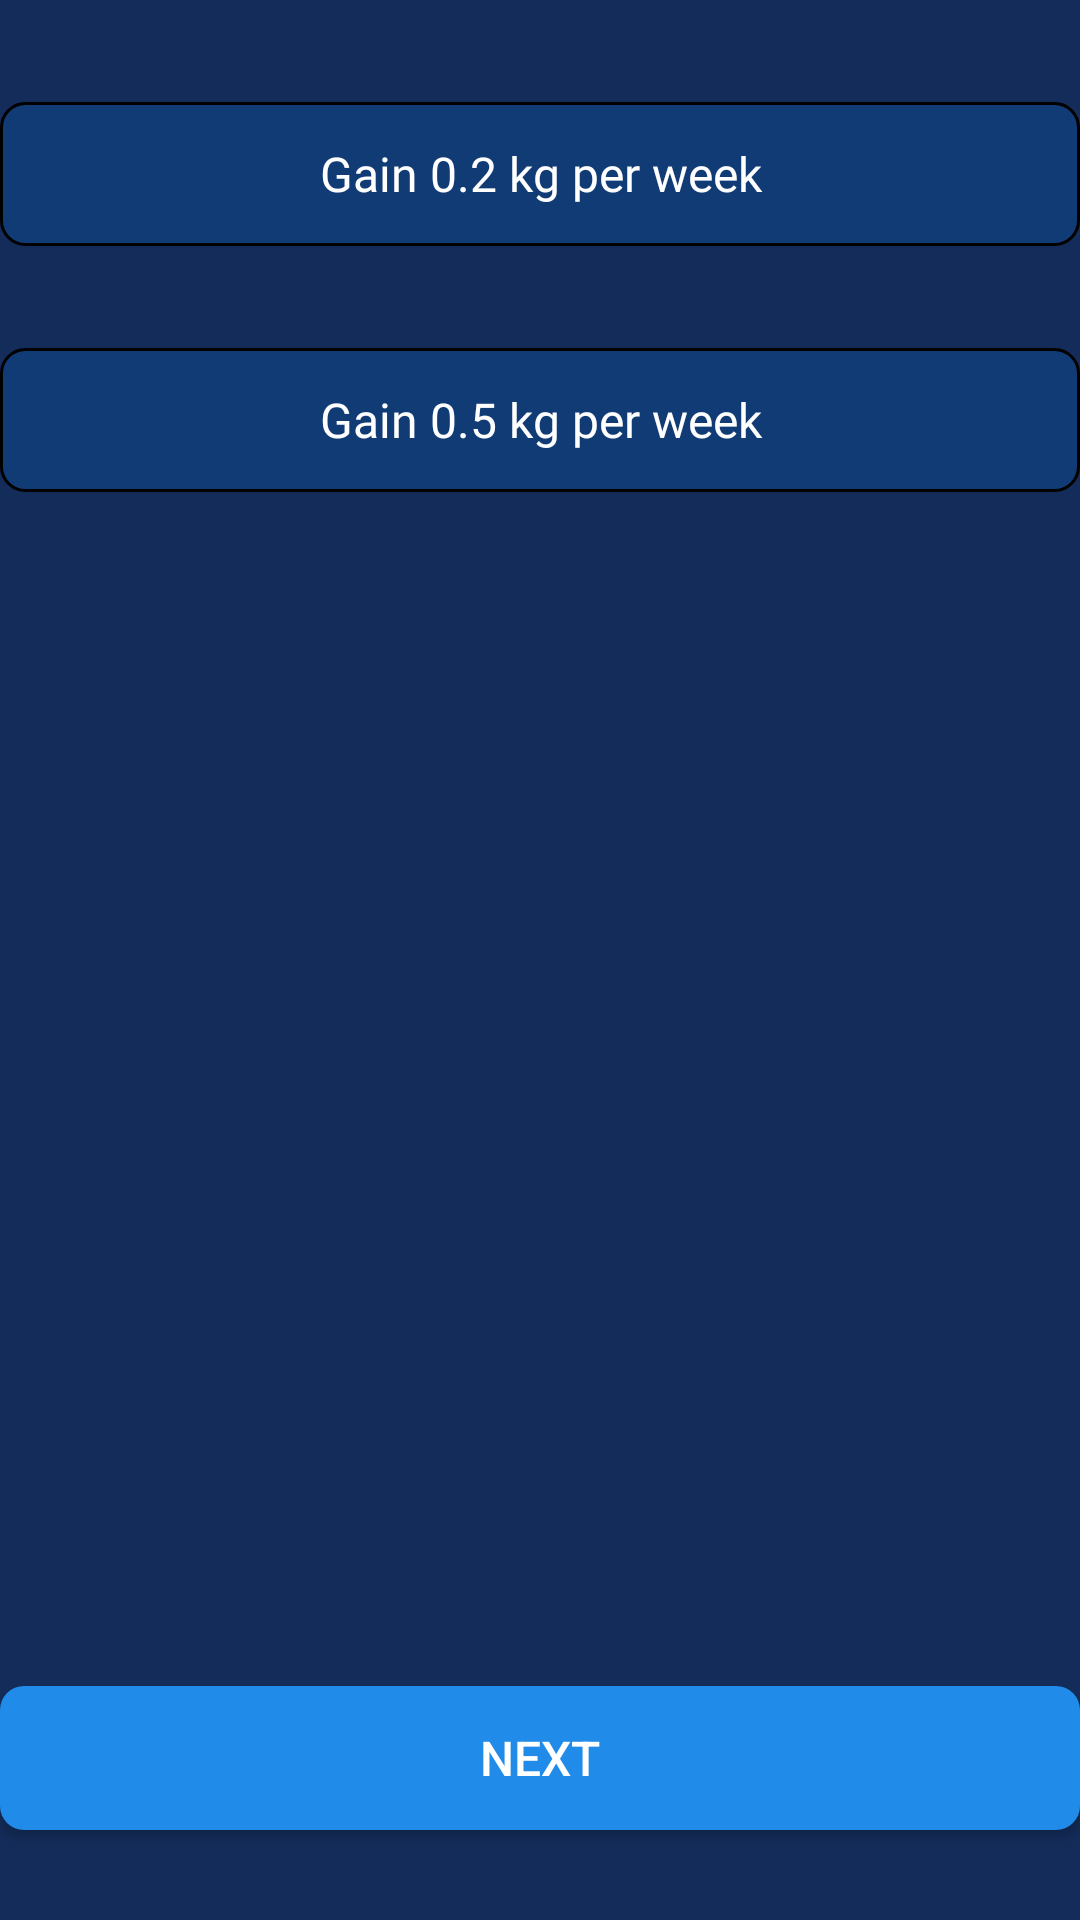

The Android layout XML behind this screen, and the referenced resources:
<!-- AndroidManifest.xml: application theme Theme.CounterFit -->
<!-- res/layout/gain_weight.xml -->
<?xml version="1.0" encoding="utf-8"?>
<RelativeLayout xmlns:android="http://schemas.android.com/apk/res/android"
    android:layout_width="match_parent"
    android:layout_height="match_parent"
    android:background="@color/backgroundmain"
    android:padding="0dp">

    <RadioGroup
        android:id="@+id/gainweightRadioGroup"
        android:layout_width="match_parent"
        android:layout_height="wrap_content"
        android:layout_marginTop="34dp"
        android:orientation="vertical">

        <RadioButton
            android:id="@+id/GainWeight_0.2"
            android:layout_width="match_parent"
            android:layout_height="wrap_content"
            android:layout_marginBottom="34dp"
            android:background="@drawable/goal_selector"
            android:button="@null"
            android:fontFamily="@font/inter_semibold"
            android:gravity="center"
            android:padding="12dp"
            android:text="Gain 0.2 kg per week"
            android:textColor="@color/radiobuttoncolor"
            android:textSize="16sp" />


        <RadioButton
            android:id="@+id/GainWeight_0.5"
            android:layout_width="match_parent"
            android:layout_height="wrap_content"
            android:background="@drawable/goal_selector"
            android:button="@null"
            android:fontFamily="@font/inter_semibold"
            android:gravity="center"
            android:padding="12dp"
            android:text="Gain 0.5 kg per week"
            android:textColor="@color/radiobuttoncolor"
            android:textSize="16sp" />

    </RadioGroup>

    <androidx.appcompat.widget.AppCompatButton
        android:id="@+id/buttonNext1"
        android:layout_width="match_parent"
        android:layout_height="wrap_content"
        android:layout_below="@+id/gainweightRadioGroup"
        android:layout_marginTop="398dp"
        android:background="@drawable/next_button"
        android:gravity="center"
        android:text="Next"

        android:textColor="@color/white"
        android:textSize="16sp" />
</RelativeLayout>
<!-- resources referenced by this layout -->
<resources>
  <color name="backgroundmain">#142C59</color>
  <color name="white">#FFFFFFFF</color>
  <!-- drawable goal_selector (drawable) -->
  <selector xmlns:android="http://schemas.android.com/apk/res/android">
      
      <item android:state_checked="true">
          <shape android:shape="rectangle">
              <solid android:color="#007BE5" />
              <corners android:radius="8dp" />
          </shape>
      </item>
      
      <item android:state_checked="false">
          <shape android:shape="rectangle">
              <solid android:color="#33007BE5" />
              <corners android:radius="8dp" />
              <stroke android:width="1dp"  /> 
          </shape>
  
      </item>
  </selector>
  <!-- drawable next_button (drawable) -->
  <?xml version="1.0" encoding="utf-8"?>
  <selector xmlns:android="http://schemas.android.com/apk/res/android">
      
      <item android:state_pressed="true">
          <shape android:shape="rectangle">
              <corners android:radius="8dp" />
              <solid android:color="#1A237E" /> 
          </shape>
      </item>
      
      <item>
          <ripple android:color="#1A237E"> 
              <item>
                  <shape android:shape="rectangle">
                      <corners android:radius="8dp" />
                      <solid android:color="#208BE8" /> 
                  </shape>
              </item>
          </ripple>
      </item>
  </selector>
  <style name="Theme.CounterFit" parent="Theme.MaterialComponents.DayNight.DarkActionBar">
          
          <item name="colorPrimary">@color/purple_500</item>
          <item name="colorPrimaryVariant">@color/purple_700</item>
          <item name="colorOnPrimary">@color/white</item>
          
          <item name="colorSecondary">@color/teal_200</item>
          <item name="colorSecondaryVariant">@color/teal_700</item>
          <item name="colorOnSecondary">@color/black</item>
          
          <item name="android:statusBarColor">?attr/colorPrimaryVariant</item>
          
      </style>
  <color name="purple_500">#FF6200EE</color>
  <color name="purple_700">#FF3700B3</color>
  <color name="teal_200">#FF03DAC5</color>
  <color name="teal_700">#FF018786</color>
  <color name="black">#FF000000</color>
</resources>
